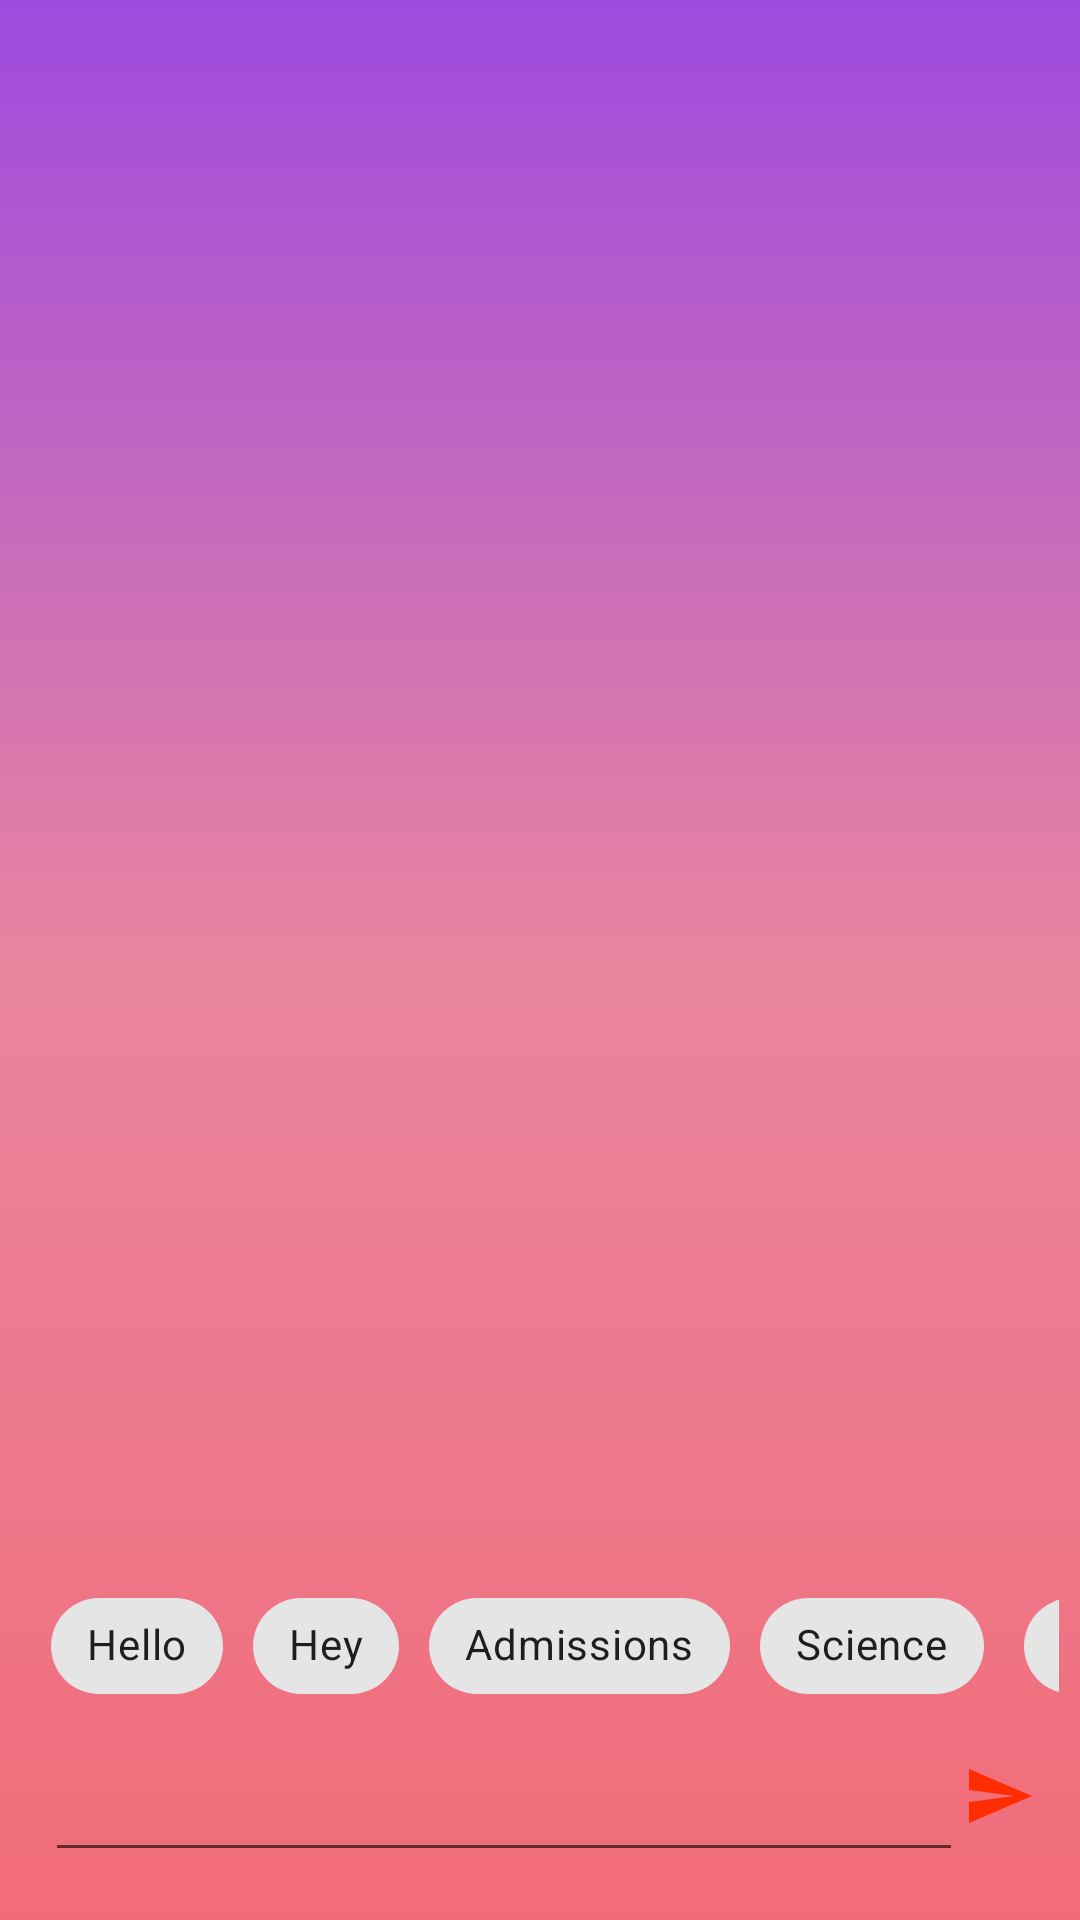

Here is an Android app screen rendered from its layout file. Give the layout XML and the strings, colors and styles it references.
<!-- AndroidManifest.xml: application theme AppTheme -->
<!-- res/layout/activity_main.xml -->
<?xml version="1.0" encoding="utf-8"?>
<RelativeLayout xmlns:android="http://schemas.android.com/apk/res/android"
    xmlns:app="http://schemas.android.com/apk/res-auto"
    android:layout_width="match_parent"
    android:layout_height="match_parent"
    android:background="@drawable/bg">



    <RelativeLayout
        android:id="@+id/inputLayout"
        android:layout_width="match_parent"
        android:layout_height="wrap_content"
        android:layout_alignParentBottom="true"
        android:gravity="bottom"
        android:paddingBottom="9dp"
        android:paddingEnd="8dp"
        android:paddingStart="8dp"
        android:paddingTop="10dp">


        <ImageView
            android:id="@+id/sendBtn"
            android:layout_width="wrap_content"
            android:layout_height="wrap_content"
            android:layout_alignParentEnd="true"
            android:paddingTop="4dp"
            app:srcCompat="@drawable/chatbot_send_btn" />

        <EditText
            android:id="@+id/queryEditText"
            android:layout_width="match_parent"
            android:layout_height="wrap_content"
            android:layout_alignParentStart="true"
            android:layout_toStartOf="@+id/sendBtn"
            android:imeOptions="actionSend"
            android:inputType="text"
            android:paddingTop="10dp"
            android:textSize="18sp" />


    </RelativeLayout>

    <ScrollView
        android:id="@+id/chatScrollView"

        android:layout_width="match_parent"
        android:layout_height="wrap_content"
        android:layout_above="@+id/inputLayout"
        android:layout_alignParentEnd="true"
        android:layout_marginBottom="35dp"
        android:paddingBottom="8dp">

        <LinearLayout
            android:id="@+id/chatLayout"
            android:layout_width="match_parent"
            android:layout_height="wrap_content"
            android:orientation="vertical">



        </LinearLayout>


    </ScrollView>

    <HorizontalScrollView
        android:layout_width="match_parent"
        android:layout_height="wrap_content"
        android:layout_above="@id/inputLayout"
        android:animateLayoutChanges="true"
        android:scrollbarStyle="insideInset"
        android:scrollbars="none"
        android:scrollIndicators="none">


        <LinearLayout
            android:layout_width="wrap_content"
            android:layout_height="wrap_content"
            android:orientation="horizontal">



            <com.google.android.material.chip.Chip
                android:id="@+id/action_chip1"
                style="@style/Widget.MaterialComponents.Chip.Action"
                android:layout_width="wrap_content"
                android:layout_height="wrap_content"
                android:layout_marginStart="10dp"
                android:padding="10dp"
                android:text="Hello" />

            <com.google.android.material.chip.Chip
                android:id="@+id/action_chip2"
                style="@style/Widget.MaterialComponents.Chip.Action"
                android:layout_width="wrap_content"
                android:layout_height="wrap_content"
                android:layout_marginStart="10dp"
                android:padding="10dp"
                android:text="Hey" />

            <com.google.android.material.chip.Chip
                android:id="@+id/action_chip3"
                style="@style/Widget.MaterialComponents.Chip.Action"
                android:layout_width="wrap_content"
                android:layout_height="wrap_content"
                android:layout_marginStart="10dp"
                android:padding="10dp"
                android:text="Admissions" />
            <com.google.android.material.chip.Chip
                android:id="@+id/action_chip4"
                style="@style/Widget.MaterialComponents.Chip.Action"
                android:layout_width="wrap_content"
                android:layout_height="wrap_content"
                android:layout_marginStart="10dp"
                android:padding="10dp"
                android:text="Science" />

            <com.google.android.material.chip.Chip
                android:id="@+id/action_chip5"
                style="@style/Widget.MaterialComponents.Chip.Action"
                android:layout_width="wrap_content"
                android:layout_height="wrap_content"
                android:layout_marginStart="10dp"
                android:padding="10dp"
                android:text="BE" />

            <com.google.android.material.chip.Chip
                android:id="@+id/action_chip6"
                style="@style/Widget.MaterialComponents.Chip.Action"
                android:layout_width="wrap_content"
                android:layout_height="wrap_content"
                android:layout_marginStart="10dp"
                android:padding="10dp"
                android:text="CSE" />

        </LinearLayout>
    </HorizontalScrollView>
</RelativeLayout>
<!-- resources referenced by this layout -->
<resources>
  <!-- drawable bg (drawable-v24) -->
  <?xml version="1.0" encoding="utf-8"?>
  <shape
      xmlns:android="http://schemas.android.com/apk/res/android"
      android:shape="rectangle">
      <gradient
          android:endColor="#9d4adf"
          android:centerColor="#e9859f"
          android:startColor="#f26c78"
          android:angle="90"/>
      <padding
          android:left="7dp"
          android:top="7dp"
          android:right="7dp"
          android:bottom="7dp" />
  
  </shape>
  <!-- drawable chatbot_send_btn (drawable-v24) -->
  <vector android:height="24dp" android:tint="#FF2D00"
      android:viewportHeight="24.0" android:viewportWidth="24.0"
      android:width="24dp" xmlns:android="http://schemas.android.com/apk/res/android">
      <path android:fillColor="#FF000000" android:pathData="M2.01,21L23,12 2.01,3 2,10l15,2 -15,2z"/>
  </vector>
  <style name="AppTheme" parent="Theme.MaterialComponents.Light.DarkActionBar">
          
  
          <item name="colorPrimary">@color/colorPrimary</item>
          <item name="colorPrimaryDark">@color/colorPrimaryDark</item>
          <item name="colorAccent">@color/colorAccent</item>
      </style>
  <!-- not gathered from this repository: default colours our renderer supplied (Android Studio template values) -->
  <color name="colorPrimary">#FF6200EE</color>
  <color name="colorPrimaryDark">#FF3700B3</color>
  <color name="colorAccent">#FF03DAC5</color>
</resources>
